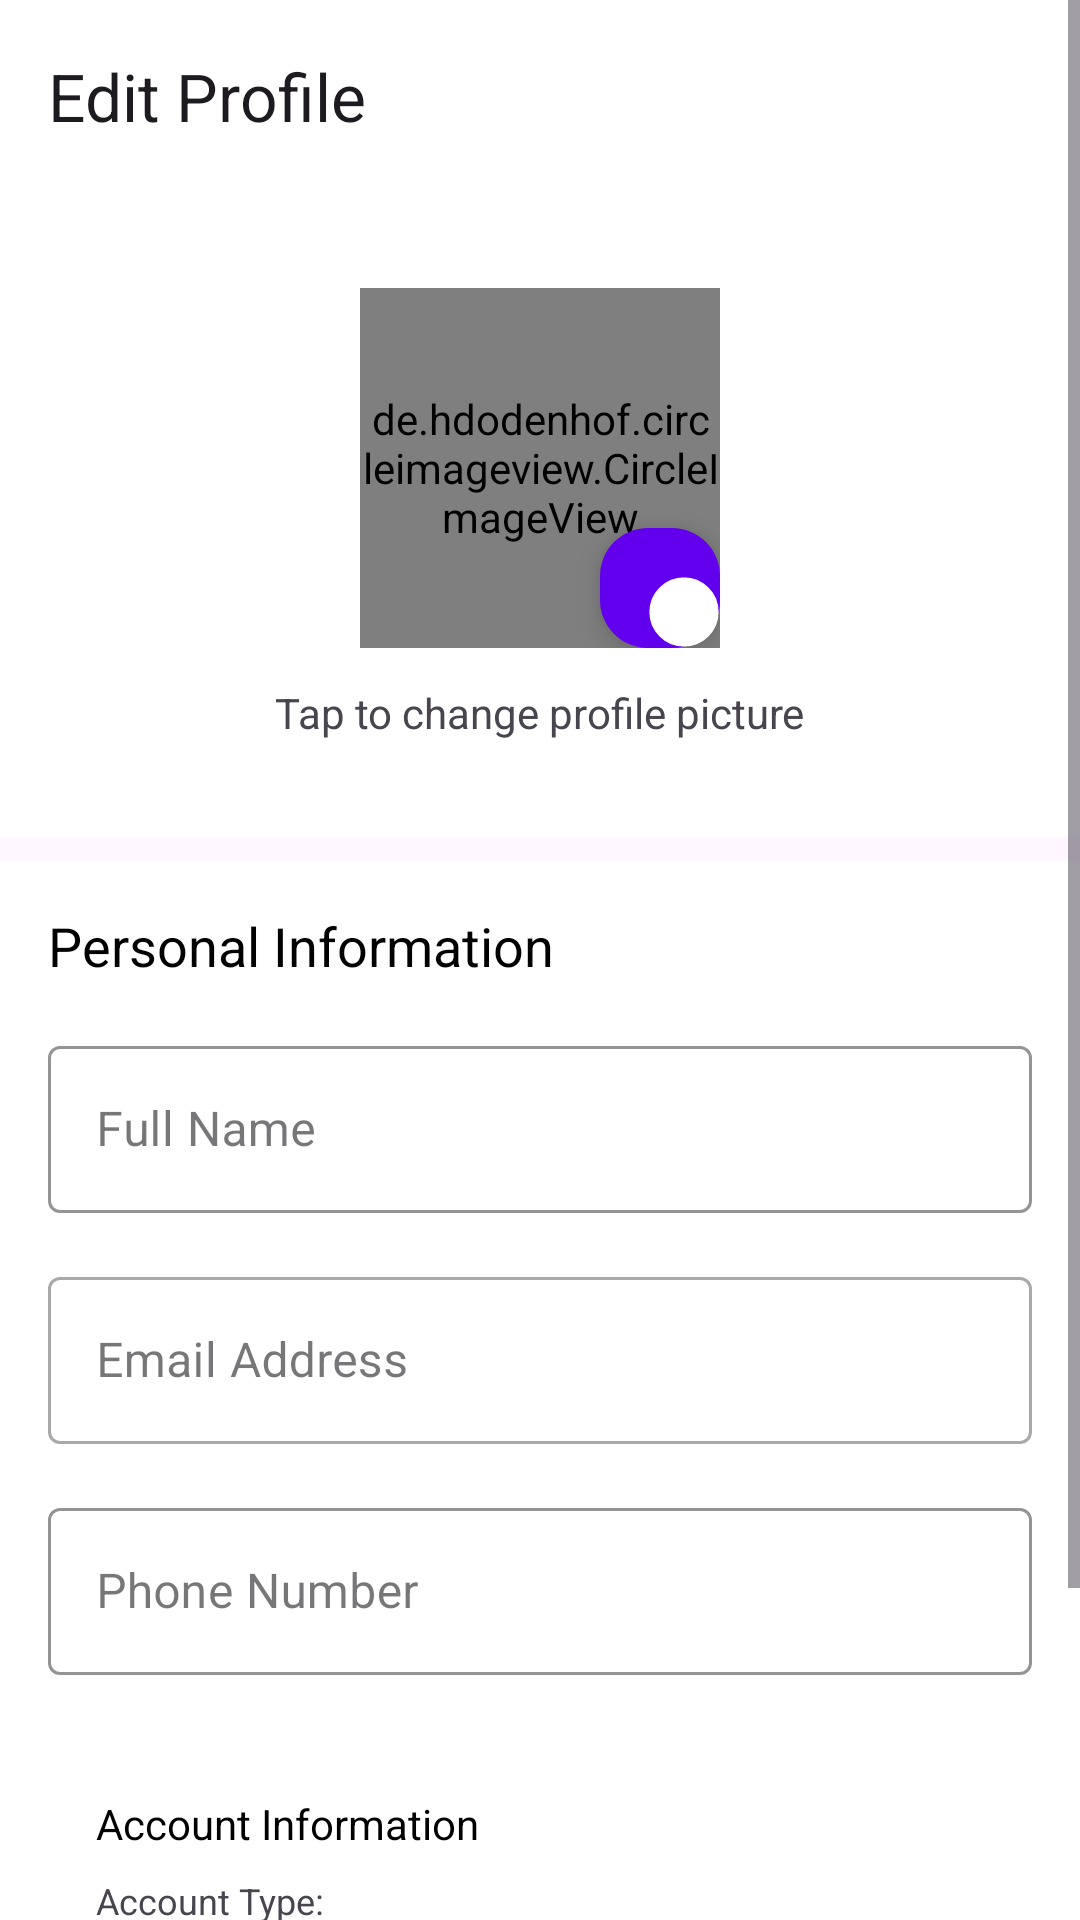

Produce the Android XML layout that renders to this screen, including the resource entries it uses.
<!-- AndroidManifest.xml: application theme Theme.KaosLab -->
<!-- res/layout/fragment_edit_profile.xml -->
<?xml version="1.0" encoding="utf-8"?>
<ScrollView xmlns:android="http://schemas.android.com/apk/res/android"
    xmlns:app="http://schemas.android.com/apk/res-auto"
    xmlns:tools="http://schemas.android.com/tools"
    android:layout_width="match_parent"
    android:layout_height="match_parent">

    <LinearLayout
        android:layout_width="match_parent"
        android:layout_height="wrap_content"
        android:orientation="vertical">

        
        <androidx.appcompat.widget.Toolbar
            android:id="@+id/toolbar"
            android:layout_width="match_parent"
            android:layout_height="?attr/actionBarSize"
            android:background="@color/white"
            app:title="Edit Profile"
            app:navigationIcon="@drawable/ic_arrow_back" />

        
        <LinearLayout
            android:layout_width="match_parent"
            android:layout_height="wrap_content"
            android:orientation="vertical"
            android:gravity="center"
            android:padding="32dp"
            android:background="@color/white">

            <FrameLayout
                android:layout_width="120dp"
                android:layout_height="120dp">

                <de.hdodenhof.circleimageview.CircleImageView
                    android:id="@+id/ivProfilePicture"
                    android:layout_width="120dp"
                    android:layout_height="120dp"
                    android:src="@drawable/ic_user_fill"
                    app:civ_border_width="3dp"
                    app:civ_border_color="@color/colorPrimary"
                    tools:src="@drawable/ic_user_fill" />

                <com.google.android.material.floatingactionbutton.FloatingActionButton
                    android:id="@+id/fabChangePhoto"
                    android:layout_width="40dp"
                    android:layout_height="40dp"
                    android:layout_gravity="bottom|end"
                    android:src="@drawable/ic_edit"
                    app:backgroundTint="@color/colorPrimary"
                    app:tint="@color/white"
                    app:fabSize="mini"
                    android:contentDescription="Change profile picture" />

            </FrameLayout>

            <TextView
                android:layout_width="wrap_content"
                android:layout_height="wrap_content"
                android:text="Tap to change profile picture"
                android:textSize="14sp"
                android:layout_marginTop="12dp" />

        </LinearLayout>

        
        <LinearLayout
            android:layout_width="match_parent"
            android:layout_height="wrap_content"
            android:orientation="vertical"
            android:padding="16dp"
            android:layout_marginTop="8dp"
            android:background="@color/white">

            <TextView
                android:layout_width="wrap_content"
                android:layout_height="wrap_content"
                android:text="Personal Information"
                android:textSize="18sp"
                android:textColor="@color/black"
                android:layout_marginBottom="16dp" />

            
            <com.google.android.material.textfield.TextInputLayout
                android:layout_width="match_parent"
                android:layout_height="wrap_content"
                android:layout_marginBottom="16dp"
                app:boxStrokeColor="@color/colorPrimary"
                app:hintTextColor="@color/colorPrimary"
                app:startIconTint="@color/colorPrimary"
                style="@style/Widget.MaterialComponents.TextInputLayout.OutlinedBox">

                <com.google.android.material.textfield.TextInputEditText
                    android:id="@+id/etFullName"
                    android:layout_width="match_parent"
                    android:layout_height="wrap_content"
                    android:hint="Full Name"
                    android:inputType="textPersonName"
                    android:maxLines="1" />

            </com.google.android.material.textfield.TextInputLayout>

            
            <com.google.android.material.textfield.TextInputLayout
                android:layout_width="match_parent"
                android:layout_height="wrap_content"
                android:layout_marginBottom="16dp"
                style="@style/Widget.MaterialComponents.TextInputLayout.OutlinedBox">

                <com.google.android.material.textfield.TextInputEditText
                    android:id="@+id/etEmail"
                    android:layout_width="match_parent"
                    android:layout_height="wrap_content"
                    android:hint="Email Address"
                    android:inputType="textEmailAddress"
                    android:maxLines="1"
                    android:focusable="false"
                    android:enabled="false" />

            </com.google.android.material.textfield.TextInputLayout>

            
            <com.google.android.material.textfield.TextInputLayout
                android:layout_width="match_parent"
                android:layout_height="wrap_content"
                android:layout_marginBottom="24dp"
                app:boxStrokeColor="@color/colorPrimary"
                app:hintTextColor="@color/colorPrimary"
                app:startIconTint="@color/colorPrimary"
                style="@style/Widget.MaterialComponents.TextInputLayout.OutlinedBox">

                <com.google.android.material.textfield.TextInputEditText
                    android:id="@+id/etPhone"
                    android:layout_width="match_parent"
                    android:layout_height="wrap_content"
                    android:hint="Phone Number"
                    android:inputType="phone"
                    android:maxLines="1" />

            </com.google.android.material.textfield.TextInputLayout>

            
            <LinearLayout
                android:layout_width="match_parent"
                android:layout_height="wrap_content"
                android:orientation="vertical"
                android:layout_marginBottom="24dp"
                android:padding="16dp"
                android:background="@drawable/rounded_corner_light_background">

                <TextView
                    android:layout_width="wrap_content"
                    android:layout_height="wrap_content"
                    android:text="Account Information"
                    android:textSize="14sp"
                    android:textColor="@color/black"
                    android:layout_marginBottom="8dp" />

                <LinearLayout
                    android:layout_width="match_parent"
                    android:layout_height="wrap_content"
                    android:orientation="horizontal"
                    android:layout_marginBottom="4dp">

                    <TextView
                        android:layout_width="0dp"
                        android:layout_height="wrap_content"
                        android:layout_weight="1"
                        android:text="Account Type:"
                        android:textSize="12sp" />

                    <TextView
                        android:id="@+id/tvUserRole"
                        android:layout_width="wrap_content"
                        android:layout_height="wrap_content"
                        android:textSize="12sp"
                        android:textColor="@color/colorPrimary"
                        tools:text="Designer" />

                </LinearLayout>

                <LinearLayout
                    android:layout_width="match_parent"
                    android:layout_height="wrap_content"
                    android:orientation="horizontal">

                    <TextView
                        android:layout_width="0dp"
                        android:layout_height="wrap_content"
                        android:layout_weight="1"
                        android:text="Member Since:"
                        android:textSize="12sp" />

                    <TextView
                        android:id="@+id/tvMemberSince"
                        android:layout_width="wrap_content"
                        android:layout_height="wrap_content"
                        android:textSize="12sp"
                        tools:text="September 2025" />

                </LinearLayout>

            </LinearLayout>

            
            <com.google.android.material.button.MaterialButton
                android:id="@+id/btnUpdateProfile"
                android:layout_width="match_parent"
                android:layout_height="56dp"
                android:text="Update Profile"
                android:textSize="16sp"
                android:backgroundTint="@color/colorPrimary"
                android:textColor="@color/white"
                style="@style/Widget.MaterialComponents.Button" />

        </LinearLayout>

    </LinearLayout>

</ScrollView>
<!-- resources referenced by this layout -->
<resources>
  <color name="black">#FF000000</color>
  <color name="white">#FFFFFFFF</color>
  <!-- drawable ic_edit (drawable) -->
  <vector xmlns:android="http://schemas.android.com/apk/res/android" android:height="24dp" android:viewportHeight="26" android:viewportWidth="26" android:width="24dp">
        
      <path android:fillColor="#ffffff" android:pathData="M13,13m-12.25,0a12.25,12.25 0,1 1,24.5 0a12.25,12.25 0,1 1,-24.5 0" android:strokeColor="#102C57" android:strokeWidth="0.5"/>
        
      <path android:fillColor="#102C57" android:fillType="evenOdd" android:pathData="M16.357,5.442C16.074,5.159 15.69,5 15.29,5C14.89,5 14.507,5.159 14.224,5.442L6.442,13.223C6.159,13.506 6,13.89 6,14.29V18.238C6,18.658 6.342,19 6.762,19L18.829,18.999C19.029,18.999 19.221,18.92 19.362,18.778C19.504,18.637 19.583,18.445 19.583,18.245C19.583,18.045 19.504,17.853 19.362,17.711C19.221,17.57 19.029,17.49 18.829,17.49H12.844L19.558,10.776C19.841,10.493 20,10.11 20,9.71C20,9.31 19.841,8.926 19.558,8.643L16.357,5.442ZM10.711,17.49L18.491,9.71L15.29,6.509L7.509,14.29V17.49H10.711Z"/>
      
  </vector>
  <!-- drawable ic_user_fill (drawable) -->
  <vector xmlns:android="http://schemas.android.com/apk/res/android" android:height="20dp" android:viewportHeight="24" android:viewportWidth="24" android:width="20dp">
        
      <path android:fillColor="#FF102C57" android:pathData="M12,13c2.396,0 4.575,0.694 6.178,1.672 0.8,0.488 1.484,1.064 1.978,1.69 0.486,0.615 0.844,1.351 0.844,2.138 0,0.845 -0.411,1.511 -1.003,1.986 -0.56,0.45 -1.299,0.748 -2.084,0.956 -1.578,0.417 -3.684,0.558 -5.913,0.558s-4.335,-0.14 -5.913,-0.558c-0.785,-0.208 -1.524,-0.506 -2.084,-0.956C3.41,20.01 3,19.345 3,18.5c0,-0.787 0.358,-1.523 0.844,-2.139 0.494,-0.625 1.177,-1.2 1.978,-1.69C7.425,13.695 9.605,13 12,13m0,-11a5,5 0,1 1,0 10,5 5,0 0,1 0,-10"/>
      
  </vector>
  <!-- drawable rounded_corner_light_background (drawable) -->
  <?xml version="1.0" encoding="utf-8"?>
  <shape xmlns:android="http://schemas.android.com/apk/res/android"
      android:shape="rectangle">
      <solid android:color="@color/cardview_light_background" />
      <corners android:radius="8dp" />
  </shape>
  <style name="Theme.KaosLab" parent="Base.Theme.KaosLab" />
  <style name="Base.Theme.KaosLab" parent="Theme.Material3.DayNight.NoActionBar">
          <item name="android:statusBarColor">@color/background</item>
          <item name="android:windowLightStatusBar">true</item>
  
      </style>
  <color name="background">#FEFAF6</color>
  <!-- not gathered from this repository: default colours our renderer supplied (Android Studio template values) -->
  <color name="colorPrimary">#FF6200EE</color>
</resources>
